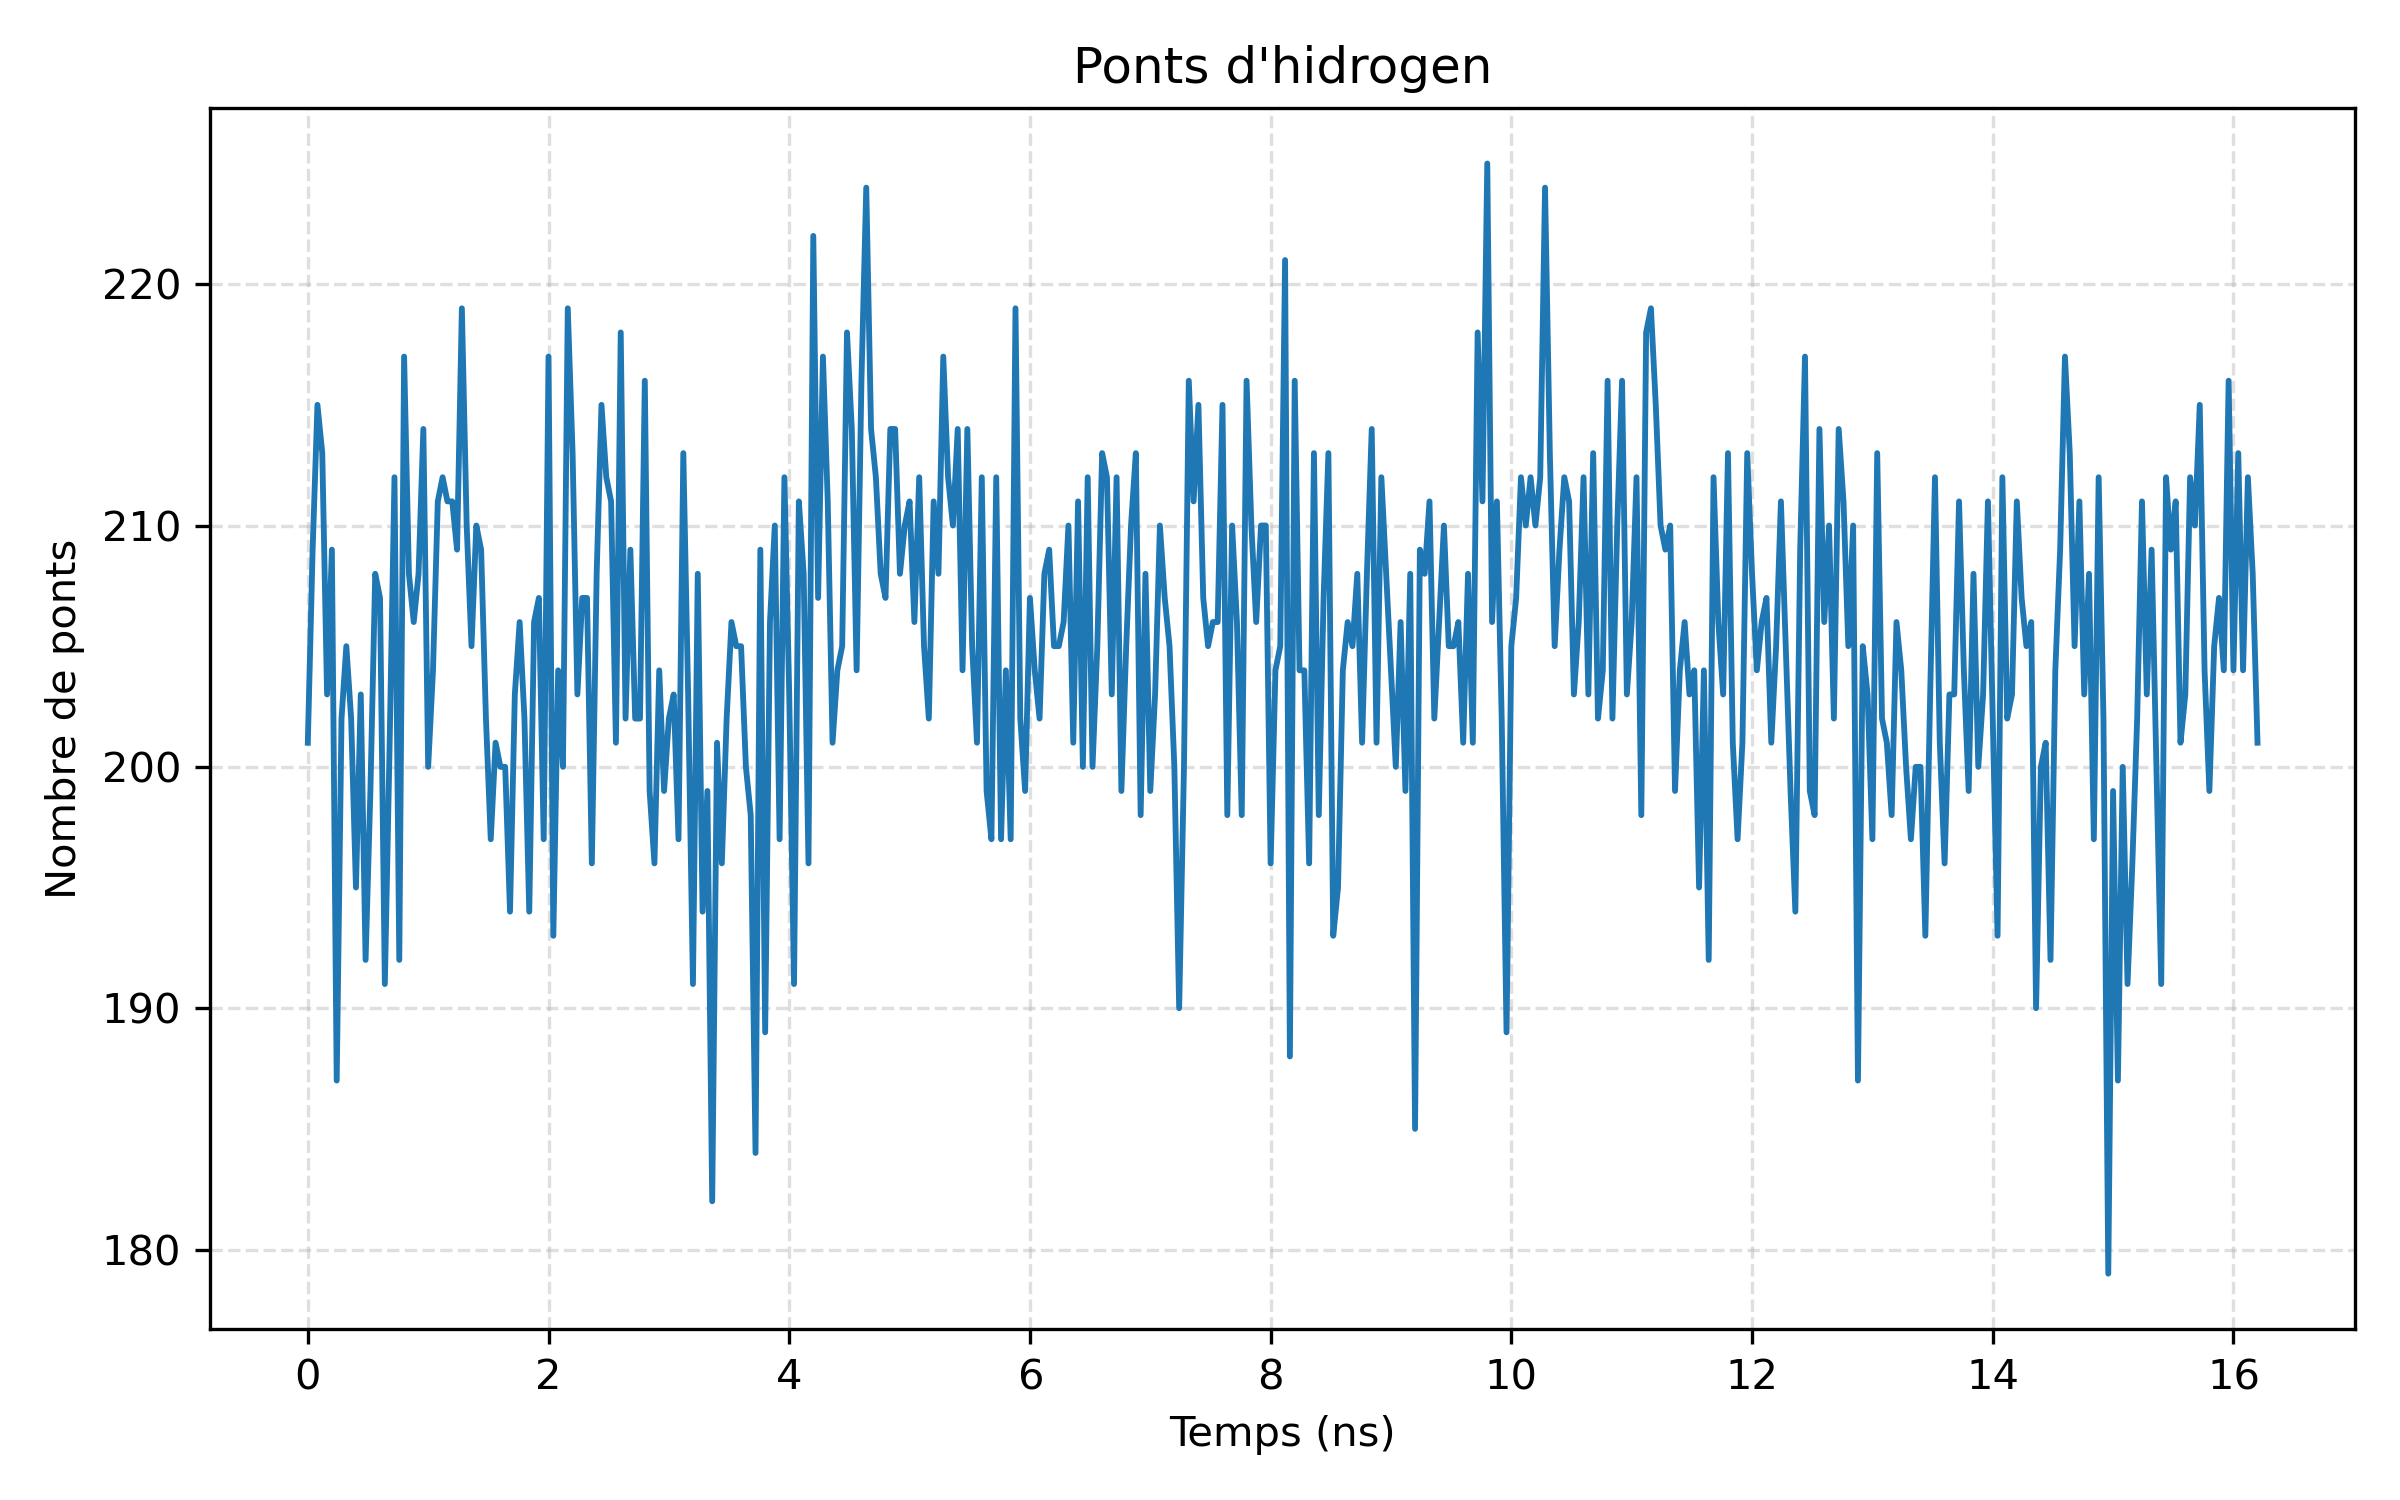

Values plotted in this chart, from the file beside it:
frame, time_ns, n_hydrogen_bonds
0, 0.0, 201
1, 0.04, 209
2, 0.08, 215
3, 0.12, 213
4, 0.16, 203
5, 0.2, 209
6, 0.24, 187
7, 0.28, 202
8, 0.32, 205
9, 0.36, 202
10, 0.4, 195
11, 0.44, 203
12, 0.48, 192
13, 0.52, 199
14, 0.56, 208
15, 0.6, 207
16, 0.64, 191
17, 0.68, 201
18, 0.72, 212
19, 0.76, 192
20, 0.8, 217
21, 0.84, 208
22, 0.88, 206
23, 0.92, 208
24, 0.96, 214
25, 1.0, 200
26, 1.04, 204
27, 1.08, 211
28, 1.12, 212
29, 1.16, 211
30, 1.2, 211
31, 1.24, 209
32, 1.28, 219
33, 1.32, 210
34, 1.36, 205
35, 1.4, 210
36, 1.44, 209
37, 1.48, 202
38, 1.52, 197
39, 1.56, 201
40, 1.6, 200
41, 1.64, 200
42, 1.68, 194
43, 1.72, 203
44, 1.76, 206
45, 1.8, 202
46, 1.84, 194
47, 1.88, 206
48, 1.92, 207
49, 1.96, 197
50, 2.0, 217
51, 2.04, 193
52, 2.08, 204
53, 2.12, 200
54, 2.16, 219
55, 2.2, 213
56, 2.24, 203
57, 2.28, 207
58, 2.32, 207
59, 2.36, 196
... 346 more rows
